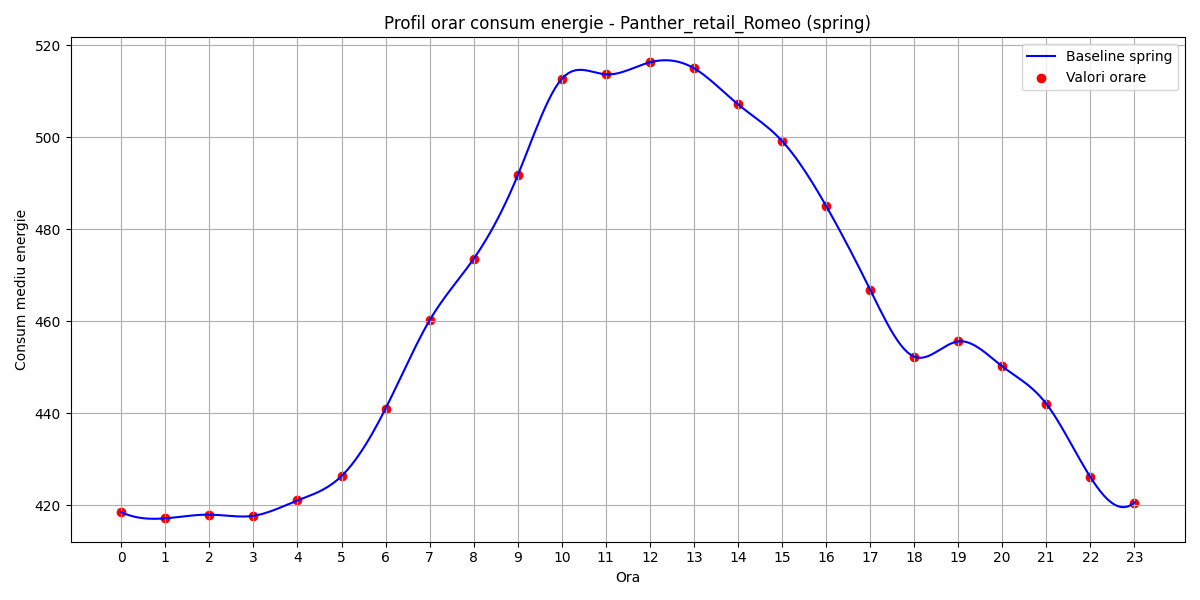

The file beside this chart, header and first rows:
hour, B(t)
0, 418.4
1, 417.1
2, 417.9
3, 417.7
4, 421
5, 426.3
6, 441
7, 460.2
8, 473.5
9, 491.7
10, 512.7
11, 513.6
12, 516.3
13, 515
14, 507.1
15, 499.2
16, 485.1
17, 466.9
18, 452.3
19, 455.6
20, 450.2
21, 442
22, 426.1
23, 420.5
